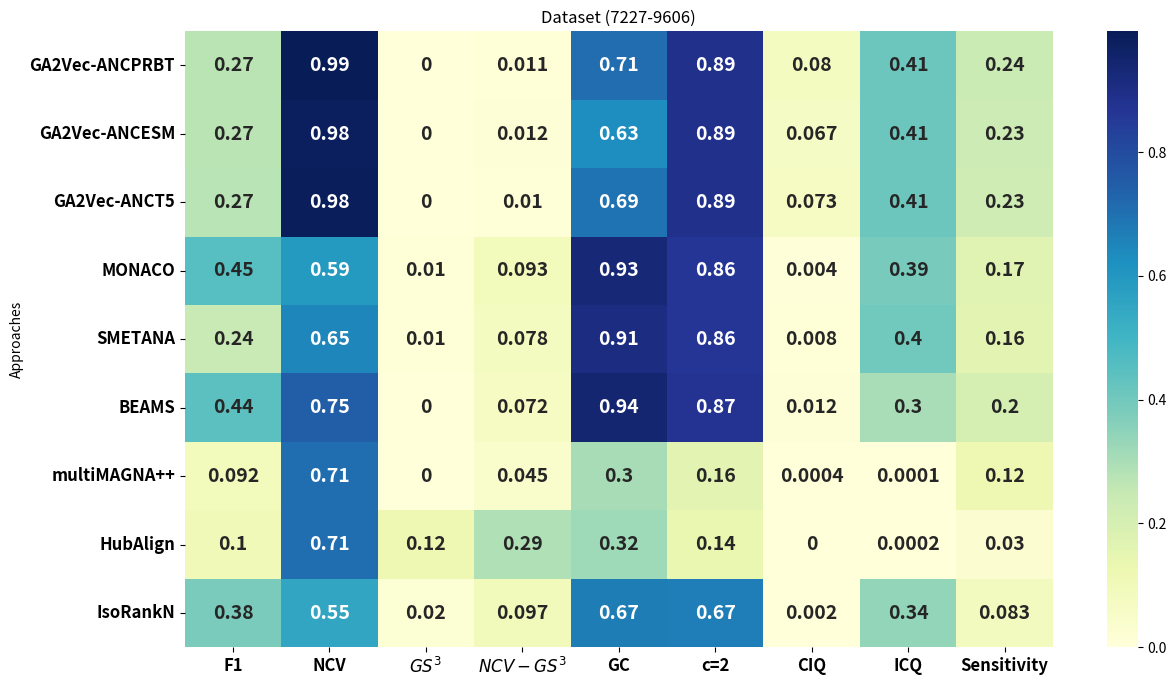

This figure's Python source:
import pandas as pd
import seaborn as sns
import matplotlib.pyplot as plt


data_align = {
    "Approaches": [
        "GA2Vec-ANCPRBT",
        "GA2Vec-ANCESM",
        "GA2Vec-ANCT5",
"MONACO",
        "SMETANA",
        "BEAMS",
        "multiMAGNA++",
"HubAlign",
"IsoRankN"
    ],
"F1": [0.270, 0.270, 0.273, 0.451, 0.242, 0.440, 0.092, 0.103, 0.381],
    "NCV": [0.995, 0.981, 0.985, 0.592, 0.649, 0.746, 0.707, 0.707, 0.553],
    "$GS^3$": [0, 0, 0, 0.01, 0.01, 0, 0, 0.12, 0.02],
    "$NCV-GS^3$": [0.011, 0.012, 0.010, 0.093, 0.078, 0.072, 0.045, 0.288, 0.097],
    "GC": [0.710, 0.628, 0.692, 0.929, 0.909, 0.942, 0.305, 0.320, 0.671],
    "c=2": [0.887, 0.887, 0.887, 0.863, 0.865, 0.871, 0.157, 0.139, 0.667],
    "CIQ": [0.080, 0.067, 0.073, 0.004, 0.008, 0.012, 0.0004, 0, 0.002],
    "ICQ": [0.410, 0.410, 0.411, 0.387, 0.404, 0.302, 0.0001, 0.0002, 0.340],
    "Sensitivity": [0.236, 0.231, 0.227, 0.169, 0.159, 0.204, 0.118, 0.030, 0.083]
}

# Create DataFrame
df = pd.DataFrame(data_align)
df.set_index("Approaches", inplace=True)

plt.figure(figsize=(14, 8))
sns.heatmap(df, annot=True, cmap="YlGnBu", cbar=True,  annot_kws={"size": 14, "weight": "bold"})
plt.xticks(fontsize=12, weight='bold')  # Increase size and boldness of x-axis labels
plt.yticks(fontsize=12, weight='bold')  # Increase size and boldness of y-axis labels
plt.title("Dataset (7227-9606)")
plt.savefig("Figure-7227-9606.eps")
